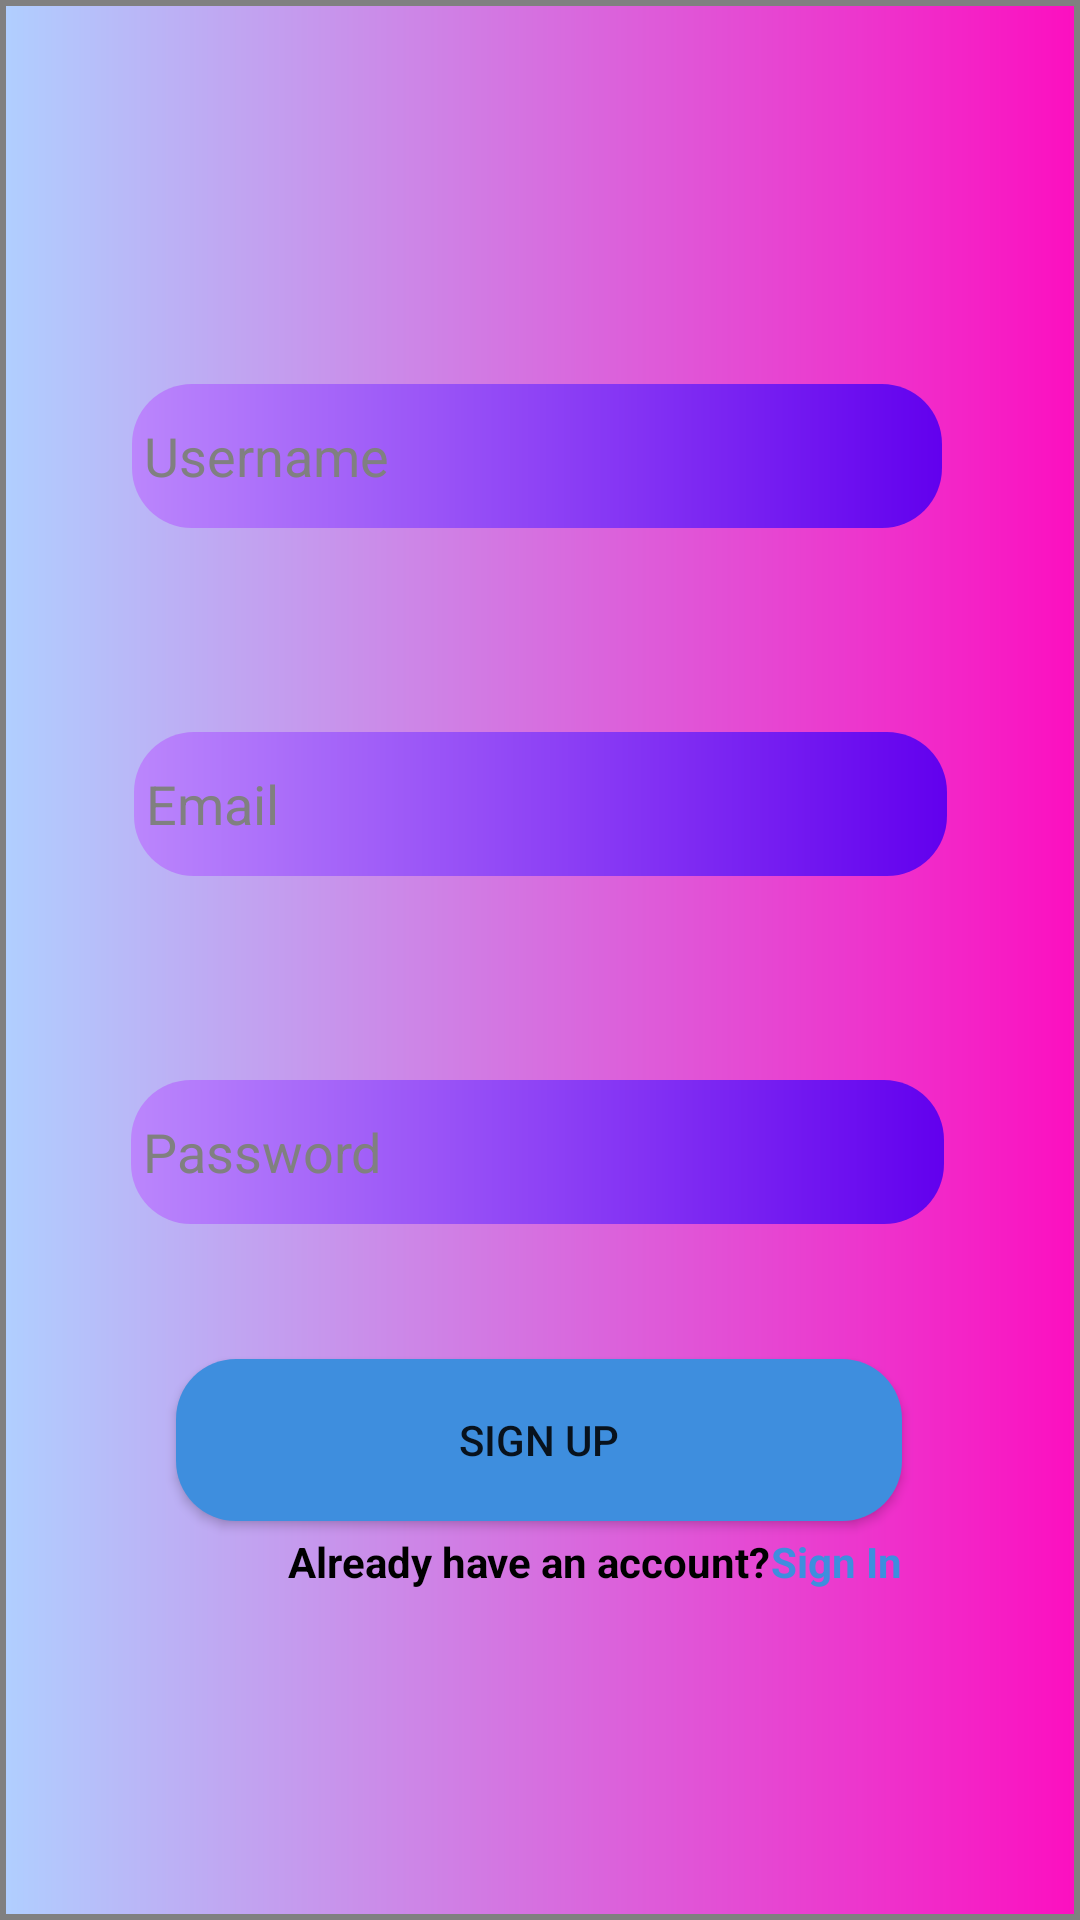

Here is an Android app screen rendered from its layout file. Give the layout XML and the strings, colors and styles it references.
<!-- AndroidManifest.xml: application theme Theme.Submission -->
<!-- res/layout/activity_sign_up.xml -->
<?xml version="1.0" encoding="utf-8"?>
<androidx.constraintlayout.widget.ConstraintLayout xmlns:android="http://schemas.android.com/apk/res/android"
    xmlns:app="http://schemas.android.com/apk/res-auto"
    xmlns:tools="http://schemas.android.com/tools"
    android:layout_width="match_parent"
    android:layout_height="match_parent"
    android:background="@drawable/mix_two"
    tools:context=".sign_up">

    <Button
        android:id="@+id/sign_up_btn"
        android:layout_width="242dp"
        android:layout_height="54dp"
        android:background="@drawable/button_box"
        android:text="Sign up"
        app:backgroundTint="@color/blue"
        app:layout_constraintBottom_toBottomOf="parent"
        app:layout_constraintEnd_toEndOf="parent"
        app:layout_constraintHorizontal_bias="0.497"
        app:layout_constraintStart_toStartOf="parent"
        app:layout_constraintTop_toBottomOf="@+id/password"
        app:layout_constraintVertical_bias="0.253" />

    <EditText
        android:id="@+id/username"
        android:layout_width="270dp"
        android:layout_height="48dp"
        android:layout_marginTop="128dp"
        android:background="@drawable/button_box"
        android:ems="10"
        android:hint="Username"
        android:inputType="textPersonName"
        android:padding="4dp"
        android:textColor="@color/black"
        android:textColorHint="@color/grey"
        app:layout_constraintEnd_toEndOf="parent"
        app:layout_constraintHorizontal_bias="0.489"
        app:layout_constraintStart_toStartOf="parent"
        app:layout_constraintTop_toTopOf="parent" />

    <EditText
        android:id="@+id/email"
        android:layout_width="271dp"
        android:layout_height="48dp"
        android:layout_marginTop="68dp"
        android:background="@drawable/button_box"
        android:ems="10"
        android:hint="Email"
        android:inputType="textPersonName"
        android:minHeight="48dp"
        android:padding="4dp"
        android:textColor="@color/black"
        android:textColorHint="@color/grey"
        app:layout_constraintEnd_toEndOf="parent"
        app:layout_constraintStart_toStartOf="parent"
        app:layout_constraintTop_toBottomOf="@+id/username" />

    <EditText
        android:id="@+id/password"
        android:layout_width="271dp"
        android:layout_height="48dp"
        android:layout_marginTop="68dp"
        android:background="@drawable/button_box"
        android:ems="10"
        android:hint="Password"
        android:inputType="textPersonName"
        android:minHeight="48dp"
        android:padding="4dp"
        android:textColor="@color/black"
        android:textColorHint="@color/grey"
        app:layout_constraintEnd_toEndOf="parent"
        app:layout_constraintHorizontal_bias="0.492"
        app:layout_constraintStart_toStartOf="parent"
        app:layout_constraintTop_toBottomOf="@+id/email" />

    <TextView
        android:id="@+id/textView2"
        android:layout_width="wrap_content"
        android:layout_height="wrap_content"
        android:layout_marginStart="96dp"
        android:layout_marginBottom="104dp"
        android:text="Already have an account?"
        android:textColor="@color/black"
        android:textStyle="bold"
        app:layout_constraintBottom_toBottomOf="parent"
        app:layout_constraintStart_toStartOf="parent"
        app:layout_constraintTop_toBottomOf="@+id/sign_up_btn"
        app:layout_constraintVertical_bias="0.415" />

    <TextView
        android:id="@+id/sign_in"
        android:layout_width="wrap_content"
        android:layout_height="wrap_content"
        android:layout_marginEnd="60dp"
        android:layout_marginBottom="104dp"
        android:text="Sign In"
        android:textColor="@color/blue"
        android:textStyle="bold"
        app:layout_constraintBottom_toBottomOf="parent"
        app:layout_constraintEnd_toEndOf="parent"
        app:layout_constraintHorizontal_bias="0.218"
        app:layout_constraintStart_toEndOf="@+id/textView2"
        app:layout_constraintTop_toBottomOf="@+id/sign_up_btn"
        app:layout_constraintVertical_bias="0.415" />
</androidx.constraintlayout.widget.ConstraintLayout>
<!-- resources referenced by this layout -->
<resources>
  <color name="black">#FF000000</color>
  <color name="blue">#3E8EDE</color>
  <color name="grey">#808080</color>
  <!-- drawable button_box (drawable) -->
  <?xml version="1.0" encoding="utf-8"?>
  <shape xmlns:android="http://schemas.android.com/apk/res/android">
  <corners android:radius="20dp"/>
      <gradient android:startColor="@color/purple_200" android:endColor="@color/purple_500"/>
  </shape>
  <!-- drawable mix_two (drawable) -->
  <?xml version="1.0" encoding="utf-8"?>
  <shape xmlns:android="http://schemas.android.com/apk/res/android">
      <gradient android:startColor="@color/pastel_blue"
          android:endColor="@color/pink"></gradient>
      <stroke android:color="@color/gray" android:width="2dp"/>
  </shape>
  <style name="Theme.Submission" parent="Theme.MaterialComponents.DayNight.NoActionBar">
          
          <item name="colorPrimary">@color/purple_500</item>
          <item name="colorPrimaryVariant">@color/blue</item>
          <item name="colorOnPrimary">@color/white</item>
          
          <item name="colorSecondary">@color/teal_200</item>
          <item name="colorSecondaryVariant">@color/teal_700</item>
          <item name="colorOnSecondary">@color/black</item>
          
          <item name="android:statusBarColor">?attr/colorPrimaryVariant</item>
          
      </style>
  <color name="purple_200">#FFBB86FC</color>
  <color name="purple_500">#FF6200EE</color>
  <color name="pastel_blue">#B0CFFF</color>
  <color name="pink">#FC0FC0</color>
  <color name="gray">#808080</color>
  <color name="white">#FFFFFFFF</color>
  <color name="teal_200">#FF03DAC5</color>
  <color name="teal_700">#FF018786</color>
</resources>
